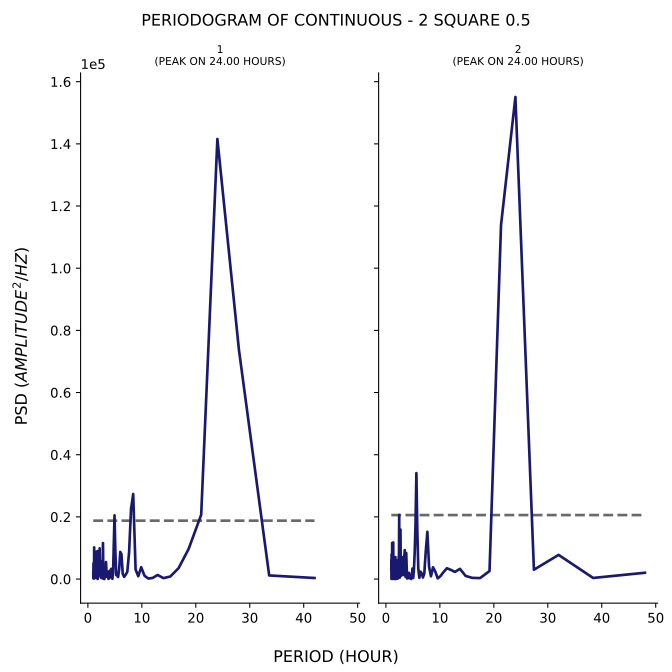

Source data for this figure (header and first rows):
test, period, psd
1, 42.0, 340.6
1, 33.6, 1164
1, 28.0, 73672
1, 24.0, 141578
1, 21.0, 20696
1, 18.67, 9668
1, 16.8, 3487
1, 15.27, 816.3
1, 14.0, 301.9
1, 12.92, 1312
1, 12.0, 351.7
1, 11.2, 163.8
1, 10.5, 1057
1, 9.882, 3797
1, 9.333, 915.9
1, 8.842, 3073
1, 8.4, 27360
1, 8.0, 22572
1, 7.636, 8555
1, 7.304, 2317
1, 7.0, 1404
1, 6.72, 702
1, 6.462, 1655
1, 6.222, 7990
1, 6.0, 8732
1, 5.793, 3041
1, 5.6, 659.6
1, 5.419, 1194
1, 5.25, 1273
1, 5.091, 9080
1, 4.941, 20496
1, 4.8, 11527
1, 4.667, 2062
1, 4.541, 75.41
1, 4.421, 2376
1, 4.308, 3288
1, 4.2, 739.6
1, 4.098, 2713
1, 4.0, 270
1, 3.907, 2481
1, 3.818, 75.35
1, 3.733, 910.1
1, 3.652, 790.7
1, 3.574, 997.6
1, 3.5, 748.3
1, 3.429, 3091
1, 3.36, 5471
1, 3.294, 2259
1, 3.231, 2293
1, 3.17, 639.1
1, 3.111, 675.7
1, 3.055, 4.582
1, 3.0, 615.2
1, 2.947, 1130
1, 2.897, 93.56
1, 2.847, 3857
1, 2.8, 11575
1, 2.754, 6261
1, 2.71, 1810
1, 2.667, 2642
... 294 more rows
